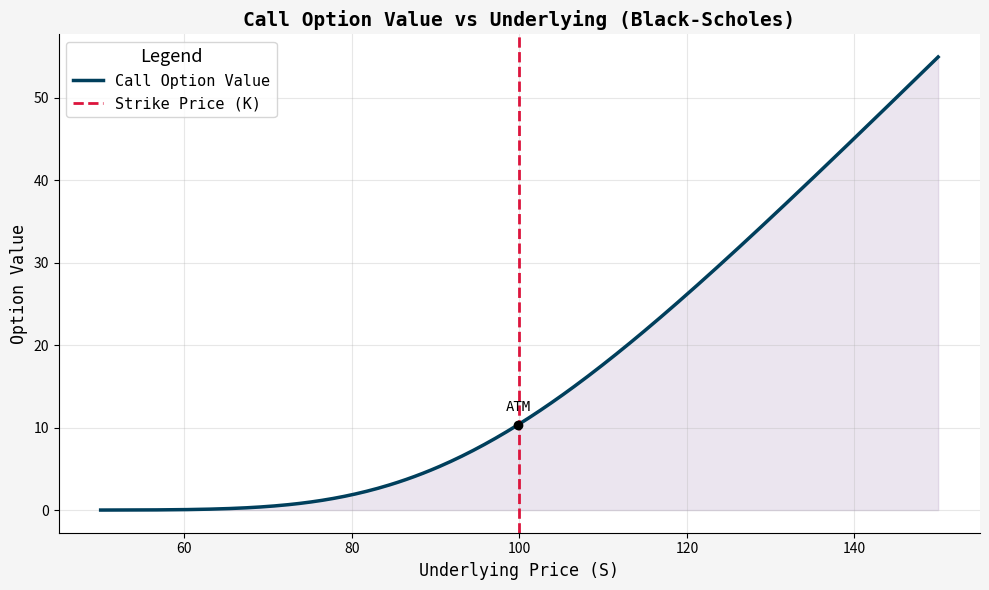

Source code (Python):
import numpy as np
import matplotlib.pyplot as plt
from scipy.stats import norm

class BlackScholes:
    def __init__(self, S, K, T, r, sigma, option_type='call'):
        self.S = S
        self.K = K
        self.T = T
        self.r = r
        self.sigma = sigma
        self.option_type = option_type.lower()

        if self.option_type not in ['call', 'put']:
            raise ValueError("option_type must be 'call' or 'put'")

    def _d1_d2(self):
        d1 = (np.log(self.S / self.K) + (self.r + 0.5 * self.sigma**2) * self.T) / (self.sigma * np.sqrt(self.T))
        d2 = d1 - self.sigma * np.sqrt(self.T)
        return d1, d2

    def price(self):
        d1, d2 = self._d1_d2()
        if self.option_type == 'call':
            return self.S * norm.cdf(d1) - self.K * np.exp(-self.r * self.T) * norm.cdf(d2)
        else:
            return self.K * np.exp(-self.r * self.T) * norm.cdf(-d2) - self.S * norm.cdf(-d1)

    def greeks(self):
        d1, d2 = self._d1_d2()
        pdf_d1 = norm.pdf(d1)

        delta = norm.cdf(d1) if self.option_type == 'call' else -norm.cdf(-d1)
        gamma = pdf_d1 / (self.S * self.sigma * np.sqrt(self.T))
        vega = self.S * pdf_d1 * np.sqrt(self.T) / 100
        theta_call = (-self.S * pdf_d1 * self.sigma / (2 * np.sqrt(self.T)) 
                      - self.r * self.K * np.exp(-self.r * self.T) * norm.cdf(d2)) / 365
        theta_put = (-self.S * pdf_d1 * self.sigma / (2 * np.sqrt(self.T)) 
                     + self.r * self.K * np.exp(-self.r * self.T) * norm.cdf(-d2)) / 365
        rho_call = self.K * self.T * np.exp(-self.r * self.T) * norm.cdf(d2) / 100
        rho_put = -self.K * self.T * np.exp(-self.r * self.T) * norm.cdf(-d2) / 100

        theta = theta_call if self.option_type == 'call' else theta_put
        rho = rho_call if self.option_type == 'call' else rho_put

        return {
            'Delta': round(delta, 4),
            'Gamma': round(gamma, 4),
            'Vega': round(vega, 4),
            'Theta': round(theta, 4),
            'Rho': round(rho, 4)
        }

    def plot_option_value(self):
        S_range = np.linspace(0.5 * self.K, 1.5 * self.K, 300)
        payoff = [BlackScholes(S, self.K, self.T, self.r, self.sigma, self.option_type).price()
                  for S in S_range]

        plt.style.use('seaborn-v0_8-muted')
        fig, ax = plt.subplots(figsize=(10, 6), facecolor='#f5f5f5')
        
        ax.plot(S_range, payoff, color='#003f5c', lw=2.5, label=f"{self.option_type.capitalize()} Option Value")
        ax.fill_between(S_range, payoff, color='#7a5195', alpha=0.15)

        ax.axvline(self.K, color='crimson', linestyle='--', lw=2, label='Strike Price (K)')

        atm_index = np.abs(S_range - self.K).argmin()
        ax.scatter(S_range[atm_index], payoff[atm_index], color='black', zorder=5)
        ax.annotate('ATM', (S_range[atm_index], payoff[atm_index]), textcoords="offset points",
                    xytext=(0,10), ha='center', fontsize=10, family='monospace')

        ax.set_title(f"{self.option_type.capitalize()} Option Value vs Underlying (Black-Scholes)", 
                     fontsize=14, weight='bold', family='monospace')
        ax.set_xlabel("Underlying Price (S)", fontsize=12, family='monospace')
        ax.set_ylabel("Option Value", fontsize=12, family='monospace')
        ax.grid(True, alpha=0.3)

        legend = ax.legend(title='Legend', title_fontsize='13', fontsize=11, loc='upper left')
        for text in legend.get_texts():
            text.set_family('monospace')

        ax.spines['top'].set_visible(False)
        ax.spines['right'].set_visible(False)

        plt.tight_layout()
        plt.show()

    def implied_volatility(self, market_price, tol=1e-5, max_iter=100):
        sigma = 0.2
        for _ in range(max_iter):
            price = BlackScholes(self.S, self.K, self.T, self.r, sigma, self.option_type).price()
            vega = self.S * norm.pdf((np.log(self.S / self.K) + (self.r + 0.5 * sigma**2) * self.T) / 
                                     (sigma * np.sqrt(self.T))) * np.sqrt(self.T)
            diff = price - market_price
            if abs(diff) < tol:
                return round(sigma, 4)
            sigma -= diff / vega
        return None


if __name__ == '__main__':
    bs = BlackScholes(S=100, K=100, T=1, r=0.05, sigma=0.2, option_type='call')
    print("Option Price:", bs.price())
    print("Greeks:", bs.greeks())
    bs.plot_option_value()

    # Example of implied volatility estimation
    print("Implied Vol (from market price 10):", bs.implied_volatility(market_price=10))
